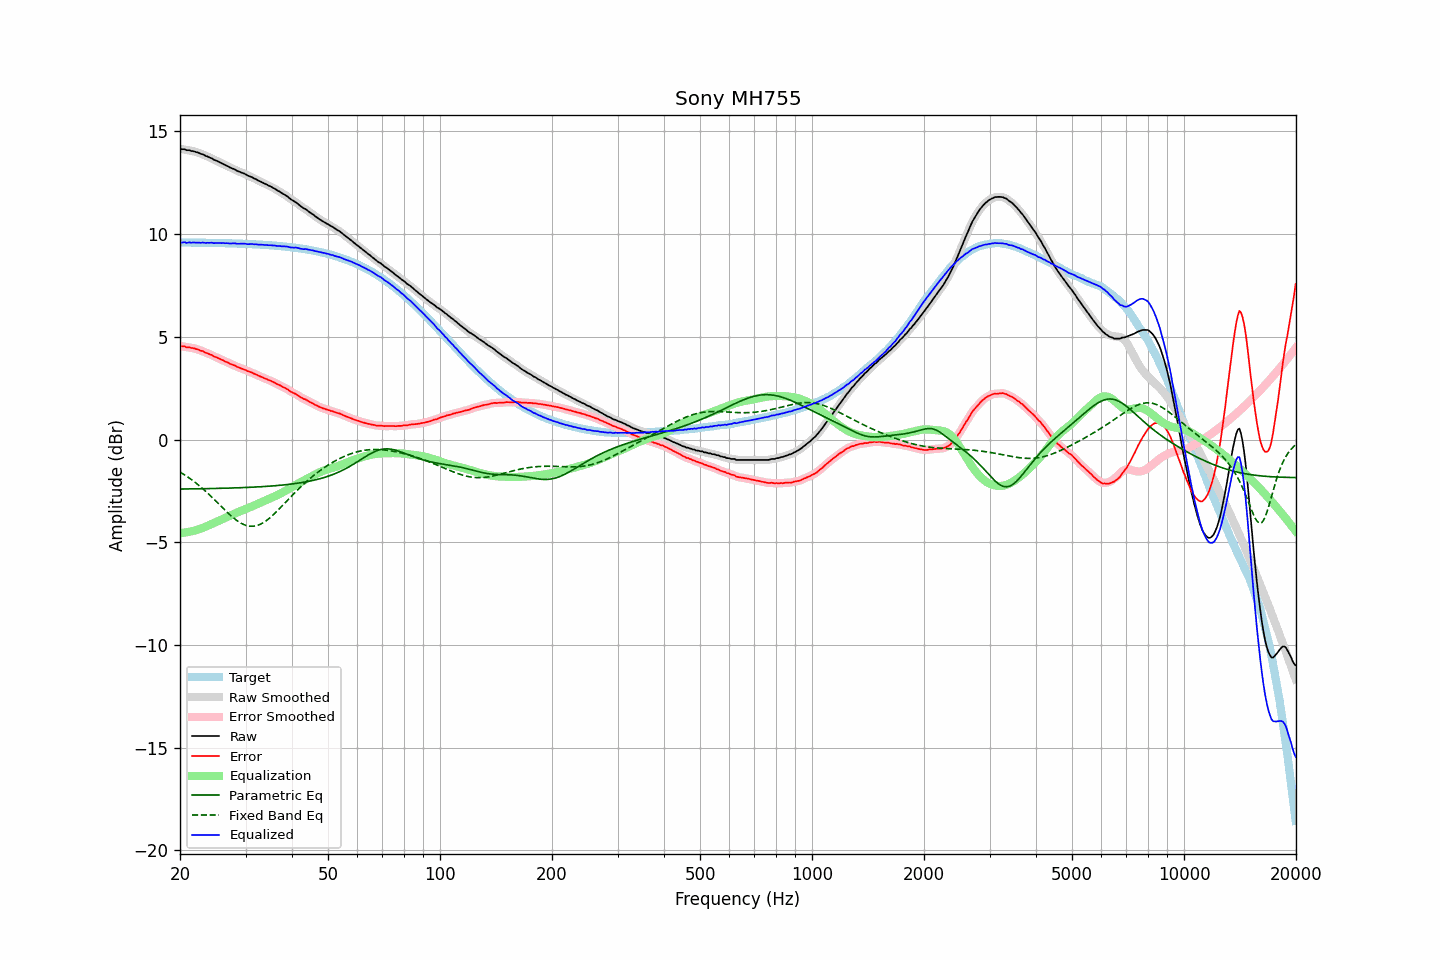

Data behind this chart, as committed beside it:
frequency, raw, error, smoothed, error_smoothed, equalization, parametric_eq, fixed_band_eq, equalized_raw, equalized_smoothed, target
20.00, 14.16, 4.56, 14.16, 4.56, -4.55, -2.41, -1.58, 9.60, 9.60, 9.60
20.20, 14.14, 4.54, 14.14, 4.55, -4.55, -2.41, -1.63, 9.59, 9.60, 9.60
20.40, 14.14, 4.54, 14.13, 4.54, -4.54, -2.41, -1.67, 9.60, 9.59, 9.60
20.61, 14.14, 4.54, 14.12, 4.52, -4.53, -2.41, -1.72, 9.61, 9.59, 9.60
20.81, 14.09, 4.49, 14.11, 4.51, -4.51, -2.40, -1.78, 9.57, 9.59, 9.59
21.02, 14.09, 4.49, 14.09, 4.49, -4.50, -2.40, -1.83, 9.59, 9.59, 9.59
21.23, 14.09, 4.49, 14.07, 4.48, -4.48, -2.40, -1.88, 9.60, 9.59, 9.59
21.44, 14.05, 4.46, 14.06, 4.47, -4.47, -2.40, -1.94, 9.58, 9.60, 9.59
21.66, 14.05, 4.46, 14.04, 4.45, -4.45, -2.40, -2.00, 9.60, 9.59, 9.59
21.87, 14.03, 4.44, 14.02, 4.43, -4.43, -2.40, -2.06, 9.60, 9.59, 9.59
22.09, 14.00, 4.41, 14.00, 4.41, -4.41, -2.40, -2.12, 9.59, 9.59, 9.59
22.31, 13.98, 4.39, 13.97, 4.38, -4.39, -2.40, -2.18, 9.59, 9.59, 9.59
22.54, 13.95, 4.36, 13.95, 4.36, -4.36, -2.39, -2.25, 9.59, 9.59, 9.59
22.76, 13.91, 4.32, 13.92, 4.33, -4.33, -2.39, -2.31, 9.58, 9.59, 9.59
22.99, 13.90, 4.31, 13.89, 4.30, -4.30, -2.39, -2.38, 9.60, 9.58, 9.58
23.22, 13.86, 4.27, 13.85, 4.27, -4.27, -2.39, -2.45, 9.59, 9.58, 9.58
23.45, 13.81, 4.23, 13.82, 4.24, -4.24, -2.39, -2.52, 9.57, 9.58, 9.58
23.69, 13.79, 4.21, 13.78, 4.20, -4.20, -2.39, -2.59, 9.58, 9.58, 9.58
23.92, 13.75, 4.17, 13.75, 4.17, -4.17, -2.39, -2.66, 9.58, 9.58, 9.58
24.16, 13.72, 4.14, 13.72, 4.14, -4.14, -2.38, -2.74, 9.58, 9.58, 9.58
24.40, 13.69, 4.11, 13.68, 4.10, -4.10, -2.38, -2.81, 9.59, 9.58, 9.58
24.65, 13.63, 4.05, 13.64, 4.06, -4.06, -2.38, -2.89, 9.56, 9.57, 9.57
24.89, 13.60, 4.02, 13.60, 4.03, -4.03, -2.38, -2.97, 9.57, 9.57, 9.57
25.14, 13.57, 4.00, 13.56, 3.99, -3.99, -2.38, -3.05, 9.57, 9.57, 9.57
25.39, 13.53, 3.96, 13.53, 3.96, -3.96, -2.38, -3.13, 9.57, 9.57, 9.57
25.65, 13.49, 3.92, 13.49, 3.92, -3.92, -2.37, -3.20, 9.57, 9.57, 9.57
25.91, 13.45, 3.88, 13.45, 3.88, -3.88, -2.37, -3.28, 9.57, 9.57, 9.57
26.16, 13.42, 3.85, 13.41, 3.85, -3.85, -2.37, -3.36, 9.57, 9.57, 9.56
26.43, 13.37, 3.81, 13.37, 3.81, -3.81, -2.37, -3.44, 9.56, 9.56, 9.56
26.69, 13.34, 3.78, 13.33, 3.77, -3.77, -2.37, -3.51, 9.56, 9.56, 9.56
26.96, 13.30, 3.74, 13.29, 3.74, -3.74, -2.36, -3.59, 9.56, 9.55, 9.56
27.23, 13.25, 3.69, 13.26, 3.70, -3.70, -2.36, -3.66, 9.55, 9.55, 9.56
27.50, 13.22, 3.66, 13.22, 3.67, -3.67, -2.36, -3.73, 9.55, 9.55, 9.55
27.77, 13.19, 3.64, 13.19, 3.63, -3.63, -2.36, -3.80, 9.56, 9.55, 9.55
28.05, 13.16, 3.61, 13.15, 3.60, -3.60, -2.35, -3.86, 9.56, 9.55, 9.55
28.33, 13.11, 3.56, 13.11, 3.57, -3.57, -2.35, -3.92, 9.54, 9.54, 9.55
28.62, 13.07, 3.53, 13.07, 3.53, -3.53, -2.35, -3.98, 9.53, 9.54, 9.54
28.90, 13.04, 3.50, 13.04, 3.50, -3.50, -2.34, -4.03, 9.53, 9.53, 9.54
29.19, 13.01, 3.47, 13.01, 3.47, -3.47, -2.34, -4.07, 9.54, 9.54, 9.54
29.48, 12.98, 3.44, 12.98, 3.44, -3.44, -2.34, -4.11, 9.54, 9.54, 9.53
29.78, 12.95, 3.42, 12.94, 3.41, -3.41, -2.34, -4.15, 9.54, 9.54, 9.53
30.08, 12.91, 3.38, 12.90, 3.38, -3.38, -2.33, -4.17, 9.53, 9.53, 9.53
30.38, 12.86, 3.33, 12.87, 3.34, -3.34, -2.33, -4.20, 9.51, 9.52, 9.52
30.68, 12.83, 3.31, 12.83, 3.31, -3.31, -2.33, -4.21, 9.51, 9.52, 9.52
30.99, 12.80, 3.28, 12.79, 3.28, -3.28, -2.32, -4.22, 9.52, 9.52, 9.52
31.30, 12.77, 3.25, 12.76, 3.25, -3.25, -2.32, -4.22, 9.52, 9.52, 9.51
31.61, 12.72, 3.21, 12.73, 3.22, -3.21, -2.31, -4.22, 9.51, 9.51, 9.51
31.93, 12.69, 3.18, 12.68, 3.18, -3.18, -2.31, -4.20, 9.51, 9.51, 9.51
32.24, 12.65, 3.15, 12.64, 3.14, -3.14, -2.31, -4.18, 9.50, 9.50, 9.50
32.57, 12.60, 3.10, 12.61, 3.11, -3.11, -2.30, -4.15, 9.49, 9.50, 9.50
32.89, 12.57, 3.07, 12.56, 3.07, -3.07, -2.30, -4.12, 9.49, 9.49, 9.49
33.22, 12.53, 3.04, 12.53, 3.04, -3.04, -2.29, -4.08, 9.49, 9.48, 9.49
33.55, 12.49, 3.00, 12.49, 3.01, -3.01, -2.29, -4.04, 9.48, 9.48, 9.48
33.89, 12.45, 2.97, 12.45, 2.97, -2.97, -2.28, -3.98, 9.47, 9.48, 9.48
34.23, 12.42, 2.95, 12.41, 2.94, -2.94, -2.28, -3.93, 9.48, 9.47, 9.47
34.57, 12.37, 2.90, 12.37, 2.91, -2.91, -2.27, -3.87, 9.46, 9.47, 9.47
34.92, 12.34, 2.88, 12.33, 2.87, -2.87, -2.27, -3.80, 9.47, 9.46, 9.46
35.27, 12.30, 2.84, 12.30, 2.84, -2.84, -2.26, -3.74, 9.46, 9.46, 9.46
35.62, 12.25, 2.80, 12.26, 2.81, -2.80, -2.25, -3.66, 9.45, 9.45, 9.45
35.97, 12.22, 2.77, 12.21, 2.76, -2.76, -2.25, -3.59, 9.45, 9.44, 9.44
... 635 more rows
